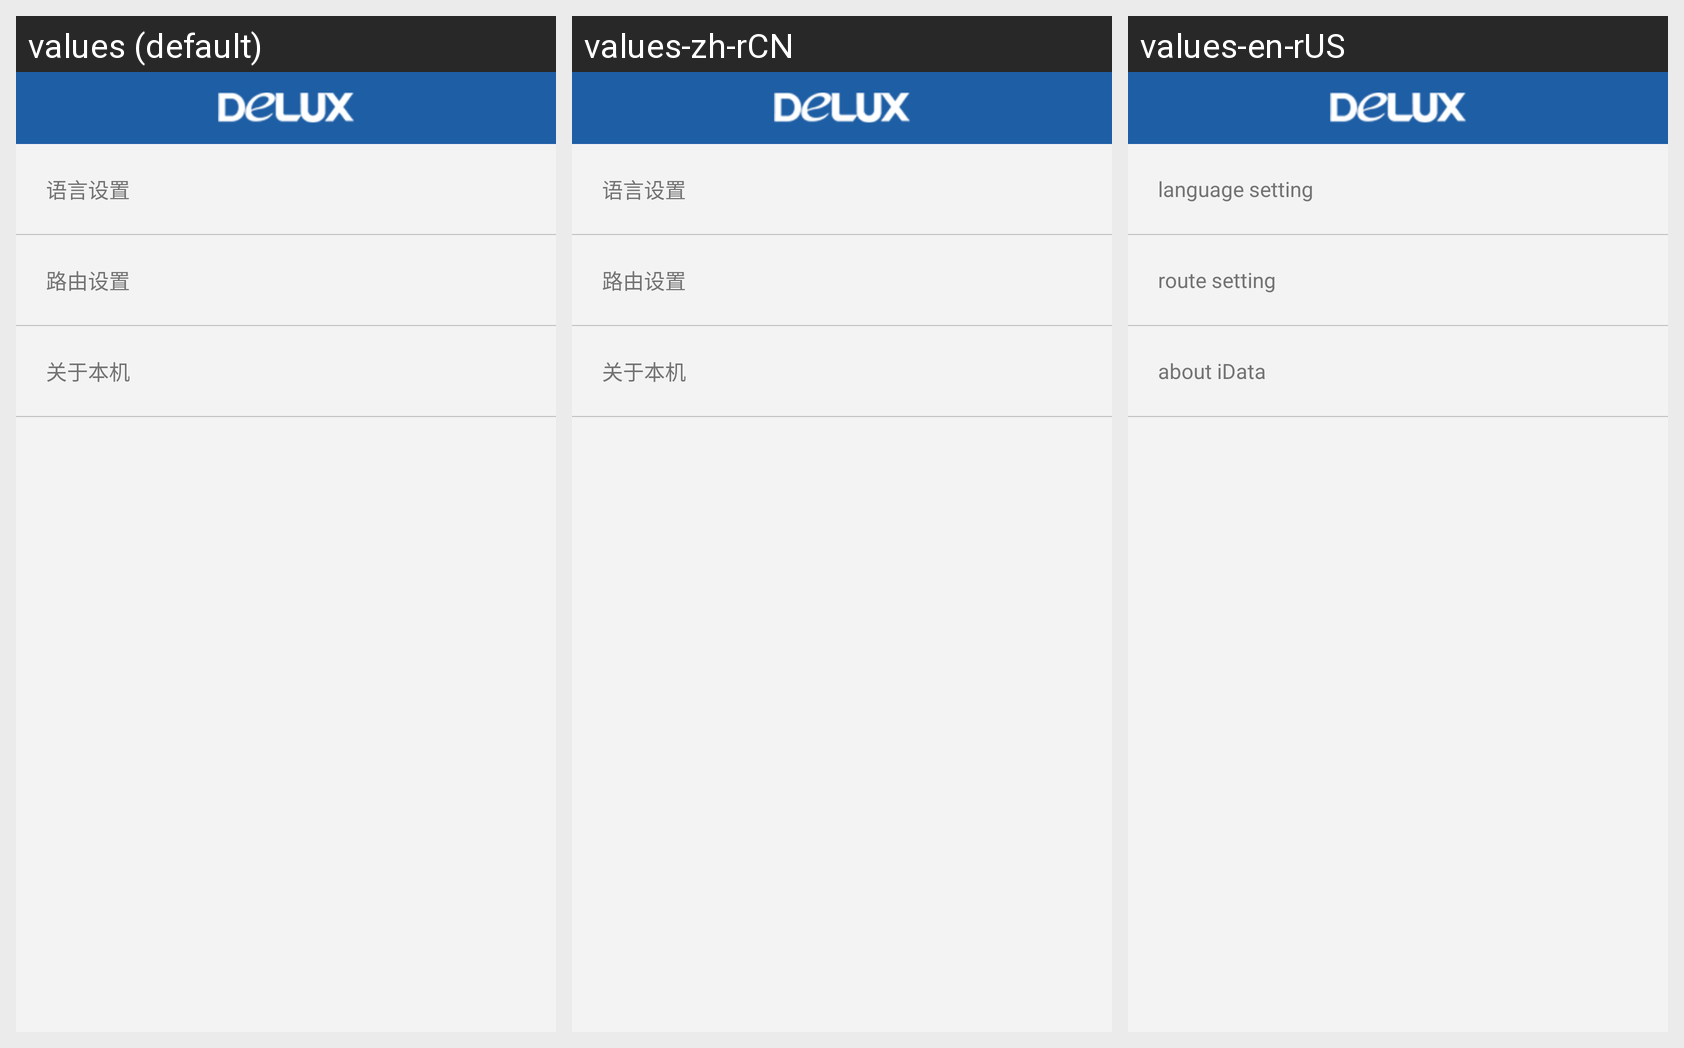

Translations of the strings shown on this Android screen, per locale in the grid:
Android screen res/layout/setting.xml rendered under 3 locales, left to right: values (default), values-zh-rCN, values-en-rUS. Device: Nexus 5 (rendered at 1080×1920; each locale shown at half size, 540×960, under a caption strip naming it); theme android:Theme.NoTitleBar.
Strings drawn on this screen, with the default value and each locale's value (text and hints the layout hard-codes, and strings that could not be matched under every locale, appear in the picture but are not listed):

lanuage
  values: 语言设置
  values-zh-rCN: 语言设置
  values-en-rUS: language setting

route
  values: 路由设置
  values-zh-rCN: 路由设置
  values-en-rUS: route setting

about
  values: 关于本机
  values-zh-rCN: 关于本机
  values-en-rUS: about iData
